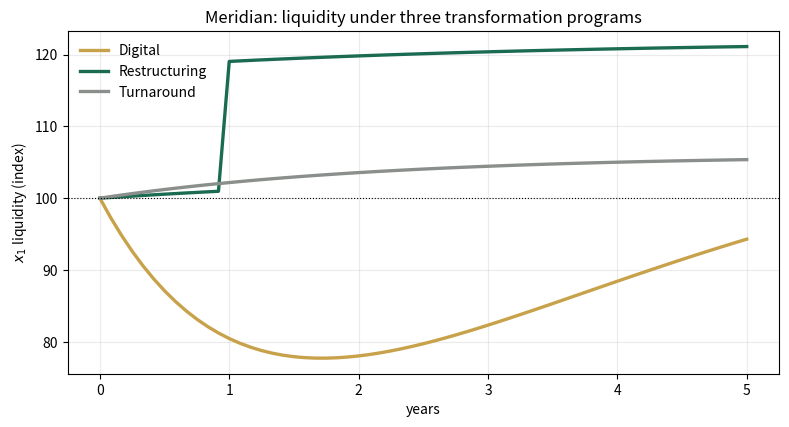
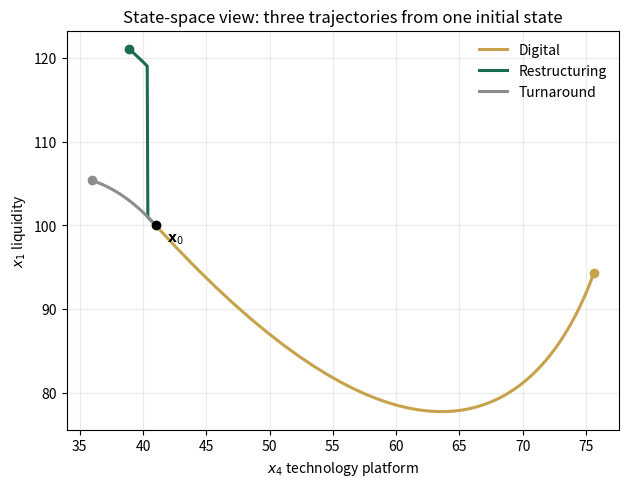
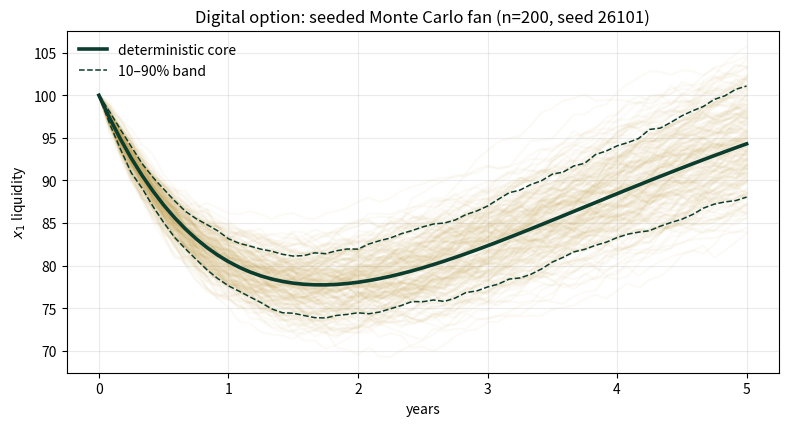

Here is the Python script that generated these plots, in order:
import numpy as np
import matplotlib.pyplot as plt
plt.rcParams['figure.dpi'] = 110

import numpy as np

SEED = 26101
COORDS = ["x1 Liquidity", "x2 Leverage", "x3 Workforce capability",
          "x4 Technology platform", "x5 Operational efficiency",
          "x6 ROIC", "x7 Strategic risk", "x8 Market share"]

# Meridian initial state (index form, x6 in %, x8 in % share)
X0 = np.array([100.0, 3.2, 62.0, 41.0, 68.0, 9.5, 55.0, 17.5])

T_YEARS, STEPS_PER_YEAR = 5.0, 12
N = int(T_YEARS * STEPS_PER_YEAR)          # 60 monthly steps
TGRID = np.arange(N + 1) / STEPS_PER_YEAR  # 0..5 years

def relax(x0, xinf, k, t):
    """Exponential relaxation toward xinf."""
    return xinf + (x0 - xinf) * np.exp(-k * t)

def trough(D, tau, t):
    """Trough term: depth D at t = tau, Excel-friendly form D*(t/tau)*exp(1-t/tau)."""
    return D * (t / tau) * np.exp(1.0 - t / tau)

# --- deterministic cores: dict coord-name -> array over TGRID ---
def digital(t=TGRID):
    return {
        "x1": relax(X0[0], 112.0, 0.35, t) - trough(28.0, 2.0, t),
        "x4": relax(X0[3], 78.0, 0.55, t),
        "x5": relax(X0[4], 74.0, 0.50, t) - trough(9.0, 1.5, t),
        "x7": relax(X0[6], 42.0, 0.40, t) + trough(14.0, 1.2, t),
    }

def restructuring(t=TGRID, t_jump=1.0):
    j = (t >= t_jump).astype(float)
    return {
        "x1": relax(X0[0], 104.0, 0.30, t) + 18.0 * j,
        "x4": relax(X0[3], 38.0, 0.25, t),
        "x5": relax(X0[4], 71.0, 0.45, t),
        "x7": relax(X0[6], 47.0, 0.35, t) - 8.0 * j,
    }

def turnaround(t=TGRID):
    return {
        "x1": relax(X0[0], 106.0, 0.45, t),
        "x4": relax(X0[3], 33.0, 0.20, t),
        "x5": relax(X0[4], 76.0, 0.60, t),
        "x7": relax(X0[6], 58.0, 0.30, t),
    }

OPTIONS = {"Digital": digital, "Restructuring": restructuring, "Turnaround": turnaround}

def monte_carlo_fan(option="Digital", coord="x1", n_paths=200, sigma=2.2):
    """Seeded stochastic fan around the deterministic core (notebook only)."""
    rng = np.random.default_rng(SEED)
    core = OPTIONS[option]()[coord]
    dW = rng.standard_normal((n_paths, N)) / np.sqrt(STEPS_PER_YEAR)
    noise = np.cumsum(sigma * dW, axis=1)
    return core, np.hstack([np.zeros((n_paths, 1)), noise]) + core

def reference_values():
    """Canonical checkpoints — must match the Excel workbook to 4 dp."""
    d, r, u = digital(), restructuring(), turnaround()
    i30, i60 = 30, 60   # t = 2.5y, 5.0y
    return {
        "digital_x1_t2.5 (trough zone)": round(d["x1"][i30], 4),
        "digital_x1_t5.0": round(d["x1"][i60], 4),
        "digital_x4_t5.0": round(d["x4"][i60], 4),
        "restr_x1_jump_delta": 18.0,
        "restr_x1_t5.0": round(r["x1"][i60], 4),
        "turn_x5_t5.0": round(u["x5"][i60], 4),
        "turn_x4_t5.0": round(u["x4"][i60], 4),
        "digital_x1_min_over_grid": round(d["x1"].min(), 4),
    }

if __name__ == "__main__":
    for k, v in reference_values().items():
        print(f"{k:38s} {v}")

for name, v in zip(COORDS, X0):
    print(f"{name:28s} {v:8.1f}")

fig, ax = plt.subplots(figsize=(8, 4.4))
colors = {"Digital": "#C8A24B", "Restructuring": "#1B6B52", "Turnaround": "#8A8F8B"}
for name, fn in OPTIONS.items():
    ax.plot(TGRID, fn()["x1"], lw=2.4, color=colors[name], label=name)
ax.axhline(X0[0], ls=":", c="k", lw=0.8)
ax.set(xlabel="years", ylabel="$x_1$ liquidity (index)",
       title="Meridian: liquidity under three transformation programs")
ax.legend(frameon=False); ax.grid(alpha=0.25)
plt.tight_layout(); plt.show()

fig, ax = plt.subplots(figsize=(6.4, 5))
for name, fn in OPTIONS.items():
    tr = fn()
    ax.plot(tr["x4"], tr["x1"], lw=2.2, color=colors[name], label=name)
    ax.scatter(tr["x4"][-1], tr["x1"][-1], color=colors[name], zorder=5)
ax.scatter([X0[3]], [X0[0]], c="k", zorder=6)
ax.annotate("$\\mathbf{x}_0$", (X0[3], X0[0]), textcoords="offset points", xytext=(8, -12))
ax.set(xlabel="$x_4$ technology platform", ylabel="$x_1$ liquidity",
       title="State-space view: three trajectories from one initial state")
ax.legend(frameon=False); ax.grid(alpha=0.25)
plt.tight_layout(); plt.show()

core, paths = monte_carlo_fan("Digital", "x1", n_paths=200)
fig, ax = plt.subplots(figsize=(8, 4.4))
ax.plot(TGRID, paths.T, color="#C8A24B", alpha=0.05)
ax.plot(TGRID, core, color="#0B3D2E", lw=2.6, label="deterministic core")
q10, q90 = np.quantile(paths, [0.1, 0.9], axis=0)
ax.plot(TGRID, q10, "--", c="#0B3D2E", lw=1.1, label="10–90% band")
ax.plot(TGRID, q90, "--", c="#0B3D2E", lw=1.1)
ax.set(xlabel="years", ylabel="$x_1$ liquidity",
       title="Digital option: seeded Monte Carlo fan (n=200, seed 26101)")
ax.legend(frameon=False); ax.grid(alpha=0.25)
plt.tight_layout(); plt.show()
print("Trough of the core:", round(core.min(), 4), "at t =", TGRID[core.argmin()], "years")

d5 = np.array([digital()[k][-1] for k in ("x1","x4","x5","x7")])
r5 = np.array([restructuring()[k][-1] for k in ("x1","x4","x5","x7")])
w  = np.array([0.25, 0.25, 0.25, -0.25])          # composite score weights
# rescale restructuring state along the score's null direction until scores match
null = np.array([1.0, -1.0, 0.0, 0.0])            # w @ null == 0
r5_adj = r5 + ((w @ (d5 - r5)) / 1.0) * 0 + null * 0
alpha = (w @ d5 - w @ r5) / (w @ np.array([1,0,0,0]))
r5_same_score = r5 + np.array([alpha, 0, 0, 0])
print("Digital terminal state       :", np.round(d5, 3))
print("Restructuring (score-matched):", np.round(r5_same_score, 3))
print("Composite score, digital     :", round(float(w @ d5), 4))
print("Composite score, restructured:", round(float(w @ r5_same_score), 4))
print("States equal?", np.allclose(d5, r5_same_score), " — distinct states, identical score.")

ref = reference_values()
expected = {
 "digital_x1_t2.5 (trough zone)": 79.7396, "digital_x1_t5.0": 94.2956,
 "digital_x4_t5.0": 75.6347, "restr_x1_jump_delta": 18.0,
 "restr_x1_t5.0": 121.1075, "turn_x5_t5.0": 75.6017,
 "turn_x4_t5.0": 35.943, "digital_x1_min_over_grid": 77.7339}
for k, v in expected.items():
    assert abs(ref[k] - v) < 5e-4, f"MISMATCH {k}: {ref[k]} vs {v}"
    print(f"PASS  {k:38s} {ref[k]}")
print("\nAll checkpoints agree with DCT_V1_Ch01_Lab.xlsx — seed 26101.")
